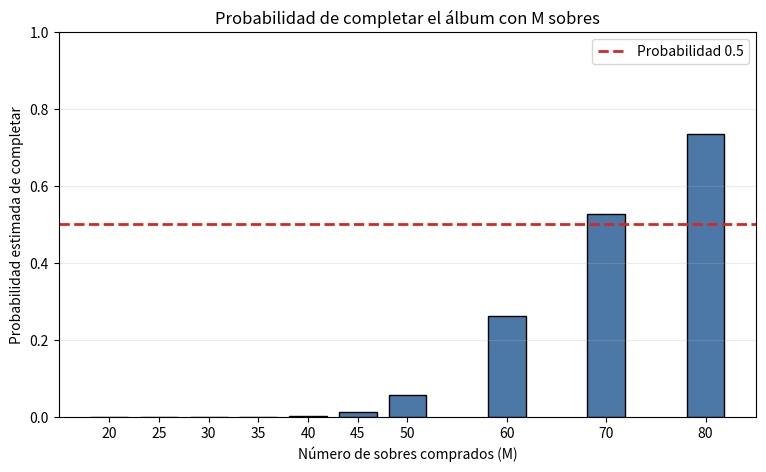

The script that saved this image:
import numpy as np
import matplotlib.pyplot as plt

SEMILLA = 2026
N = 100       # estampas diferentes en el álbum reducido
S = 7         # estampas por sobre
R = 10_000    # número de simulaciones
M_VALORES = np.array([20, 25, 30, 35, 40, 45, 50, 60, 70, 80])

rng = np.random.default_rng(SEMILLA)


def simular_hasta_completar(n, s, rng):
    """Devuelve el número de sobres y de repetidas hasta completar el álbum."""
    coleccion = np.zeros(n, dtype=bool)
    sobres = 0
    repetidas = 0

    while not coleccion.all():
        sobre = rng.choice(n, size=s, replace=False)
        repetidas += coleccion[sobre].sum()
        coleccion[sobre] = True
        sobres += 1

    return sobres, int(repetidas)


resultados_sobres = np.empty(R, dtype=int)
resultados_repetidas = np.empty(R, dtype=int)

for i in range(R):
    resultados_sobres[i], resultados_repetidas[i] = simular_hasta_completar(N, S, rng)

media_sobres = resultados_sobres.mean()
mediana_sobres = np.median(resultados_sobres)
std_sobres = resultados_sobres.std(ddof=1)

H_N = np.sum(1 / np.arange(1, N + 1))
valor_teorico = (N / S) * H_N

print(f"Media simulada de sobres: {media_sobres:.3f}")
print(f"Mediana simulada de sobres: {mediana_sobres:.0f}")
print(f"Desviación estándar: {std_sobres:.3f}")
print(f"Aproximación teórica (N/S) H_N: {valor_teorico:.3f}")


def estimar_probabilidades_por_m(n, s, r, m_valores, rng):
    """Estima P(completar | M sobres) para varios valores de M."""
    m_valores = np.array(m_valores)
    colecciones = np.zeros((r, n), dtype=bool)
    filas = np.arange(r)[:, None]
    probabilidades = []
    checkpoints = set(m_valores.tolist())

    for m in range(1, m_valores.max() + 1):
        # Cada fila representa un sobre para una simulación distinta.
        sobres = np.argpartition(rng.random((r, n)), s - 1, axis=1)[:, :s]
        colecciones[filas, sobres] = True

        if m in checkpoints:
            probabilidades.append(colecciones.all(axis=1).mean())

    return np.array(probabilidades)


probabilidades = estimar_probabilidades_por_m(N, S, R, M_VALORES, rng)

# Aproximaciones teóricas basadas en P(no obtener una estampa específica) ≈ exp(-MS/N).
prob_no_especifica = np.exp(-M_VALORES * S / N)
faltantes_esperadas = N * prob_no_especifica
prob_completar_independencia = (1 - prob_no_especifica) ** N
prob_completar_poisson = np.exp(-faltantes_esperadas)


encabezado = (
    f"{'M':>5} | {'P simulada':>11} | {'E[faltantes]':>12} | "
    f"{'P teoría ind.':>13} | {'P Poisson':>9}"
)
print(encabezado)
print("-" * len(encabezado))

for m, p, falt, p_ind, p_pois in zip(
    M_VALORES,
    probabilidades,
    faltantes_esperadas,
    prob_completar_independencia,
    prob_completar_poisson,
):
    print(f"{m:5d} | {p:11.4f} | {falt:12.2f} | {p_ind:13.4f} | {p_pois:9.4f}")


plt.figure(figsize=(9, 5))
plt.bar(M_VALORES, probabilidades, width=3.8, color="#4C78A8", edgecolor="black")
plt.axhline(0.5, color="#D62728", linestyle="--", linewidth=2, label="Probabilidad 0.5")
plt.ylim(0, 1)
plt.xticks(M_VALORES)
plt.xlabel("Número de sobres comprados (M)")
plt.ylabel("Probabilidad estimada de completar")
plt.title("Probabilidad de completar el álbum con M sobres")
plt.legend()
plt.grid(axis="y", alpha=0.25)
plt.show()


def primer_m_que_supera(m_valores, probabilidades, umbral):
    indices = np.flatnonzero(probabilidades >= umbral)
    return None if len(indices) == 0 else int(m_valores[indices[0]])


m_50 = primer_m_que_supera(M_VALORES, probabilidades, 0.50)
m_90 = primer_m_que_supera(M_VALORES, probabilidades, 0.90)

print(f"Primer M con probabilidad >= 50 %: {m_50}")
print(f"Primer M con probabilidad >= 90 %: {m_90}")
print(f"Mediana simulada de sobres necesarios: {mediana_sobres:.0f}")
